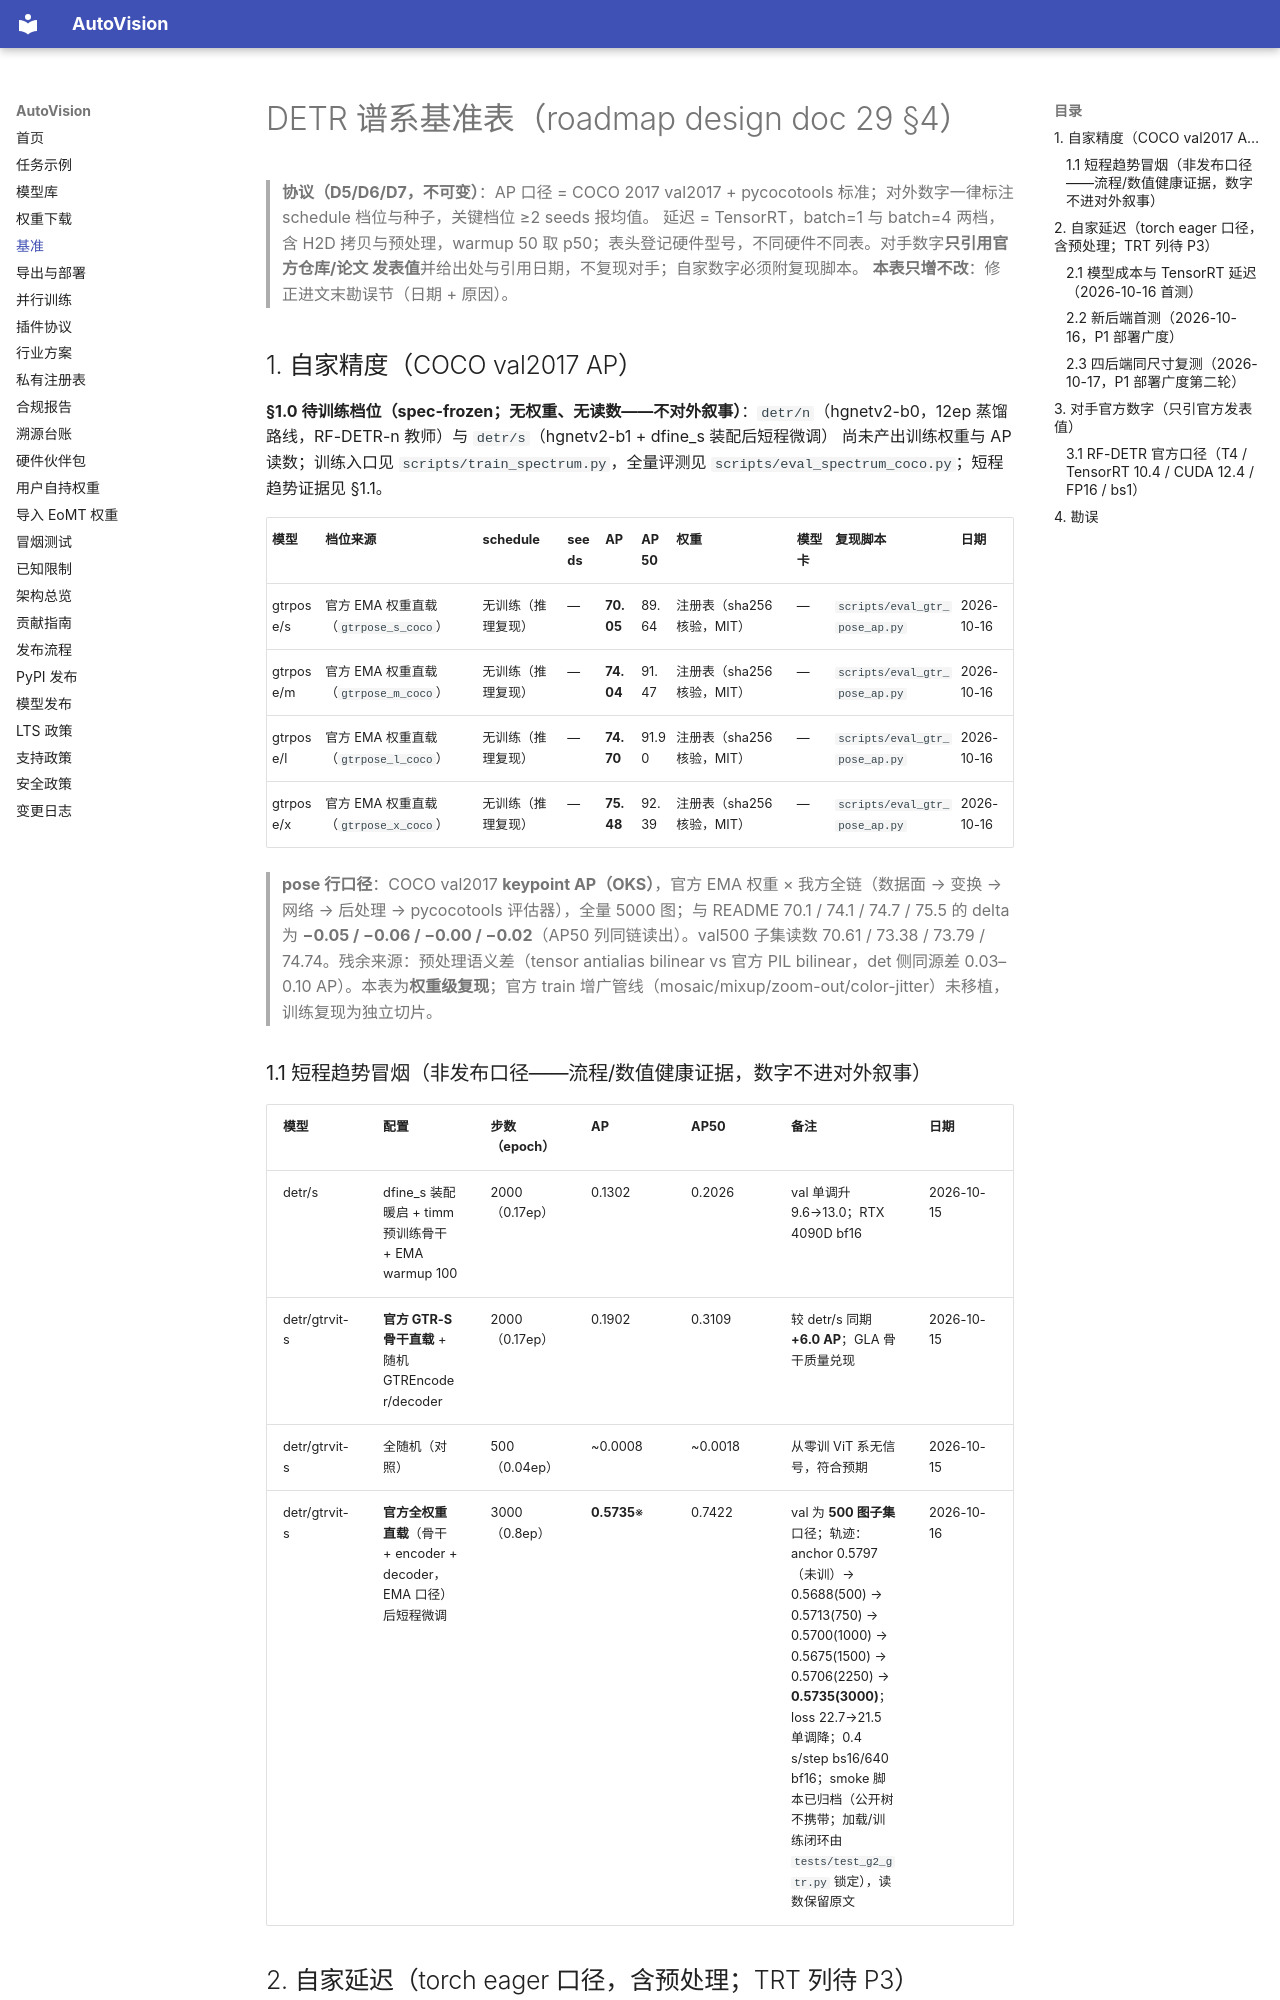

repository: hi-agi-lab/AutoVision · page: benchmarks/index.html · generator: mkdocs

# DETR 谱系基准表（roadmap design doc 29 §4）

> **协议（D5/D6/D7，不可变）**：AP 口径 = COCO 2017 val2017 + pycocotools
> 标准；对外数字一律标注 schedule 档位与种子，关键档位 ≥2 seeds 报均值。
> 延迟 = TensorRT，batch=1 与 batch=4 两档，含 H2D 拷贝与预处理，warmup 50
> 取 p50；表头登记硬件型号，不同硬件不同表。对手数字**只引用官方仓库/论文
> 发表值**并给出处与引用日期，不复现对手；自家数字必须附复现脚本。
> **本表只增不改**：修正进文末勘误节（日期 + 原因）。

## 1. 自家精度（COCO val2017 AP）

**§1.0 待训练档位（spec-frozen；无权重、无读数——不对外叙事）**：`detr/n`（hgnetv2-b0，12ep
蒸馏路线，RF-DETR-n 教师）与 `detr/s`（hgnetv2-b1 + dfine_s 装配后短程微调）
尚未产出训练权重与 AP 读数；训练入口见 `scripts/train_spectrum.py`，全量评测见
`scripts/eval_spectrum_coco.py`；短程趋势证据见 §1.1。

| 模型 | 档位来源 | schedule | seeds | AP | AP50 | 权重 | 模型卡 | 复现脚本 | 日期 |
|---|---|---|---|---|---|---|---|---|---|
| gtrpose/s | 官方 EMA 权重直载（`gtrpose_s_coco`） | 无训练（推理复现） | — | **70.05** | 89.64 | 注册表（sha256 核验，MIT） | — | `scripts/eval_gtr_pose_ap.py` | 2026-10-16 |
| gtrpose/m | 官方 EMA 权重直载（`gtrpose_m_coco`） | 无训练（推理复现） | — | **74.04** | 91.47 | 注册表（sha256 核验，MIT） | — | `scripts/eval_gtr_pose_ap.py` | 2026-10-16 |
| gtrpose/l | 官方 EMA 权重直载（`gtrpose_l_coco`） | 无训练（推理复现） | — | **74.70** | 91.90 | 注册表（sha256 核验，MIT） | — | `scripts/eval_gtr_pose_ap.py` | 2026-10-16 |
| gtrpose/x | 官方 EMA 权重直载（`gtrpose_x_coco`） | 无训练（推理复现） | — | **75.48** | 92.39 | 注册表（sha256 核验，MIT） | — | `scripts/eval_gtr_pose_ap.py` | 2026-10-16 |

> **pose 行口径**：COCO val2017 **keypoint AP（OKS）**，官方 EMA 权重 × 我方全链（数据面 → 变换 → 网络 → 后处理 → pycocotools 评估器），全量 5000 图；与 README 70.1 / 74.1 / 74.7 / 75.5 的 delta 为 **−0.05 / −0.06 / −0.00 / −0.02**（AP50 列同链读出）。val500 子集读数 70.61 / 73.38 / 73.79 / 74.74。残余来源：预处理语义差（tensor antialias bilinear vs 官方 PIL bilinear，det 侧同源差 0.03–0.10 AP）。本表为**权重级复现**；官方 train 增广管线（mosaic/mixup/zoom-out/color-jitter）未移植，训练复现为独立切片。

### 1.1 短程趋势冒烟（非发布口径——流程/数值健康证据，数字不进对外叙事）

| 模型 | 配置 | 步数（epoch） | AP | AP50 | 备注 | 日期 |
|---|---|---|---|---|---|---|
| detr/s | dfine_s 装配暖启 + timm 预训练骨干 + EMA warmup 100 | 2000（0.17ep） | 0.1302 | 0.2026 | val 单调升 9.6→13.0；RTX 4090D bf16 | 2026-10-15 |
| detr/gtrvit-s | **官方 GTR-S 骨干直载** + 随机 GTREncoder/decoder | 2000（0.17ep） | 0.1902 | 0.3109 | 较 detr/s 同期 **+6.0 AP**；GLA 骨干质量兑现 | 2026-10-15 |
| detr/gtrvit-s | 全随机（对照） | 500（0.04ep） | ~0.0008 | ~0.0018 | 从零训 ViT 系无信号，符合预期 | 2026-10-15 |
| detr/gtrvit-s | **官方全权重直载**（骨干 + encoder + decoder，EMA 口径）后短程微调 | 3000（0.8ep） | **0.5735**※ | 0.7422 | val 为 **500 图子集**口径；轨迹：anchor 0.5797（未训）→ 0.5688(500) → 0.5713(750) → 0.5700(1000) → 0.5675(1500) → 0.5706(2250) → **0.5735(3000)**；loss 22.7→21.5 单调降；0.4 s/step bs16/640 bf16；smoke 脚本已归档（公开树不携带；加载/训练闭环由 `tests/test_g2_gtr.py` 锁定），读数保留原文 | 2026-10-16 |
